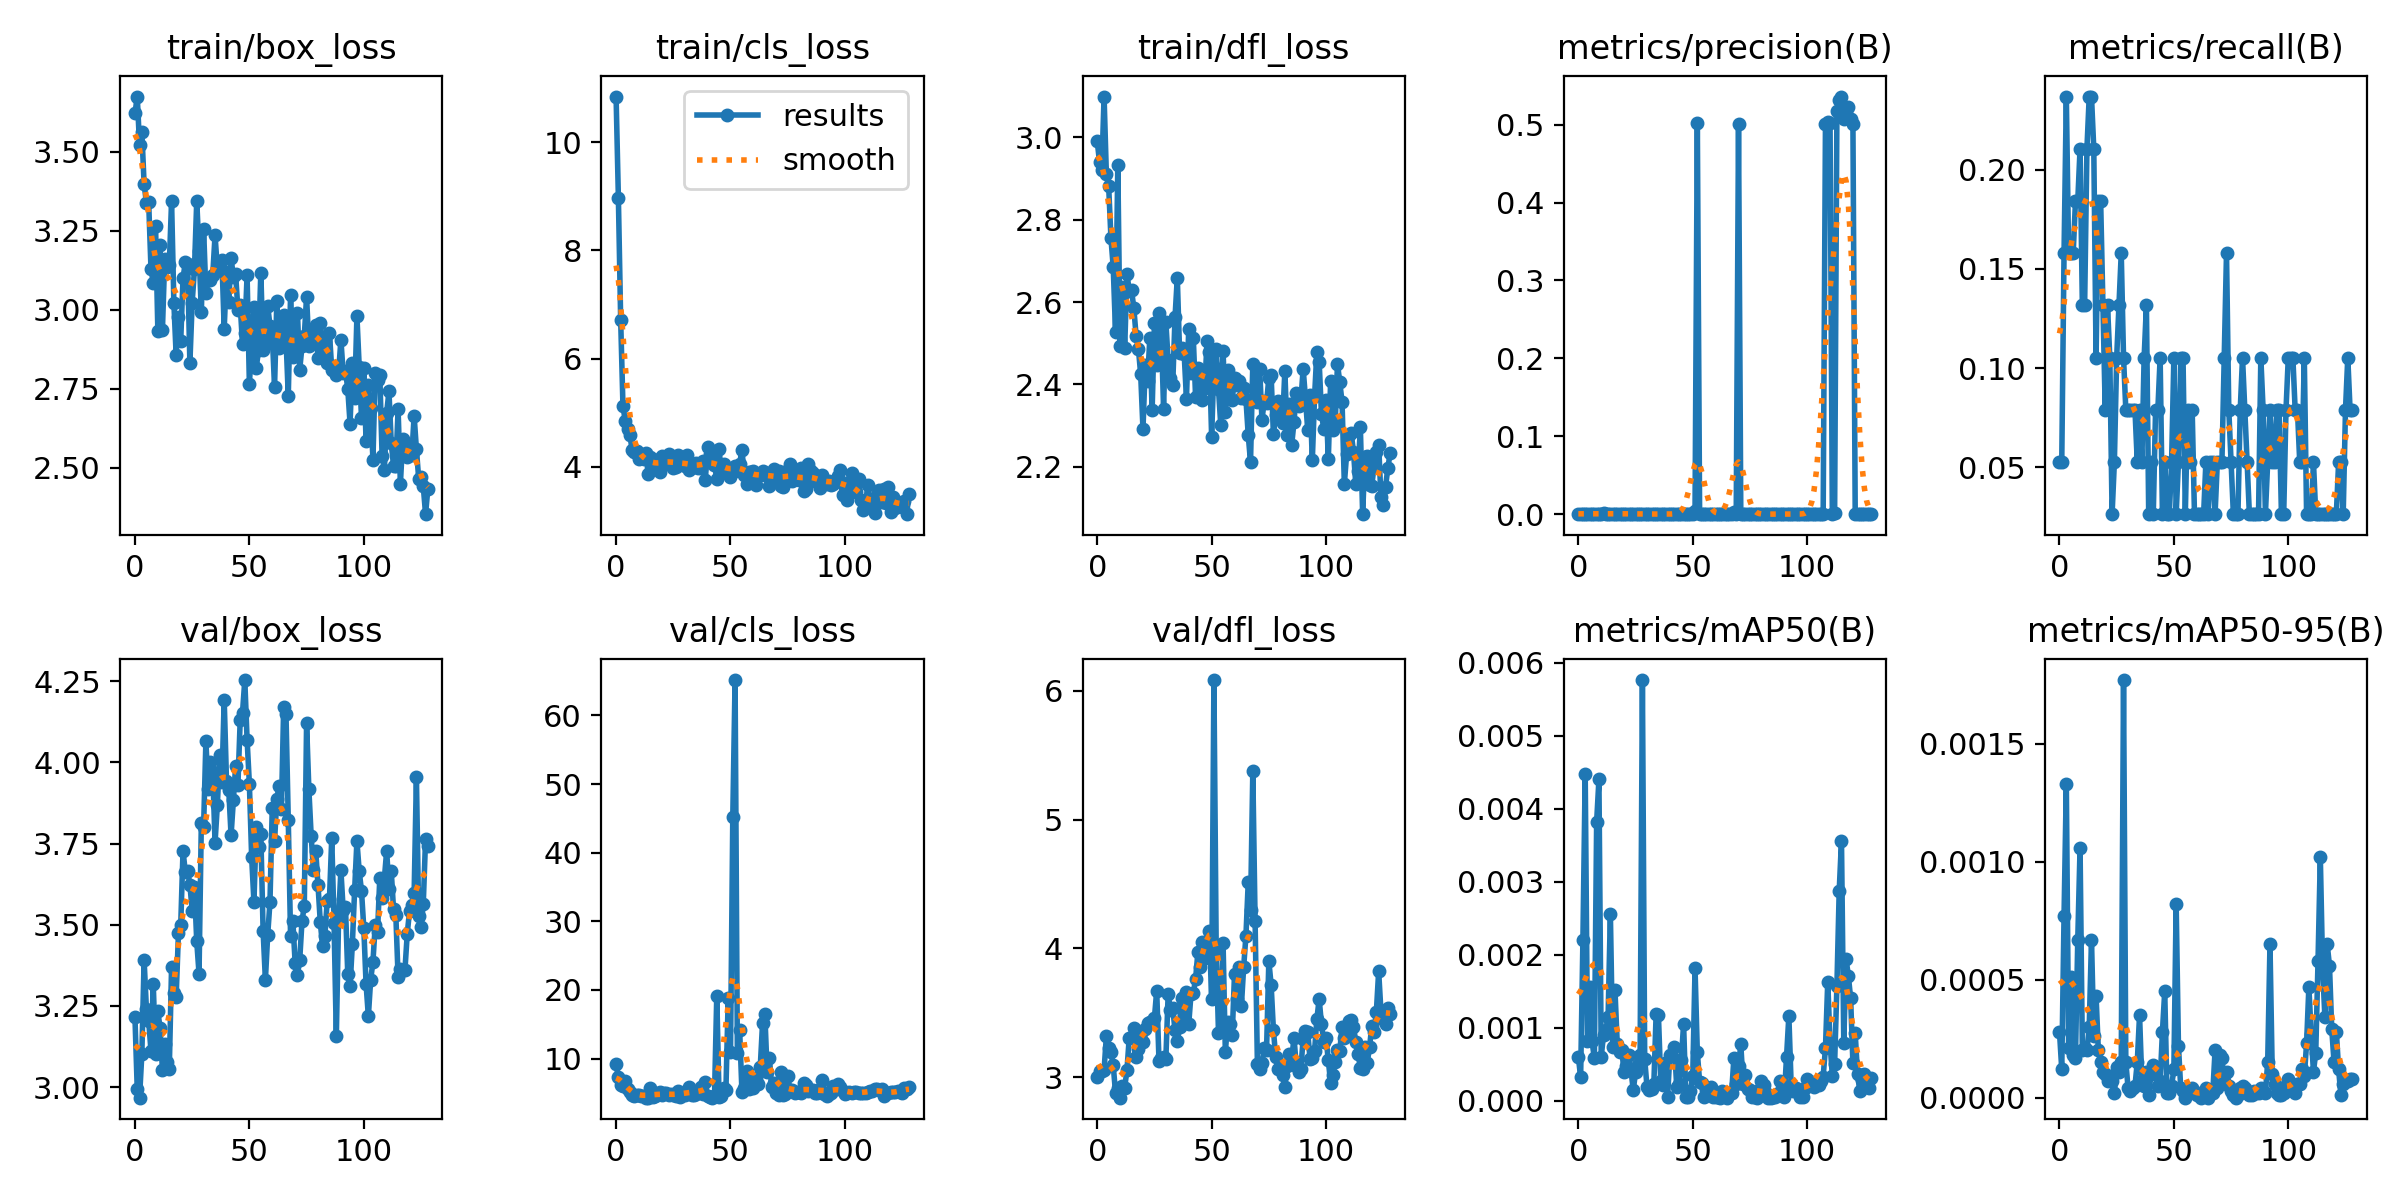

The table this chart was drawn from, first rows:
epoch, train/box_loss, train/cls_loss, train/dfl_loss, metrics/precision(B), metrics/recall(B), metrics/mAP50(B), metrics/mAP50-95(B), val/box_loss, val/cls_loss, val/dfl_loss, lr/pg0, lr/pg1, lr/pg2
0, 3.62, 10.85, 2.99, 0.00028, 0.05263, 0.0006, 0.00028, 3.215, 9.166, 2.999, 0.0964, 0.0004, 0.0004
1, 3.674, 8.976, 2.94, 0.00029, 0.05263, 0.00032, 0.00012, 2.993, 7.365, 3.045, 0.0919, 0.0008991, 0.0008991
2, 3.521, 6.724, 2.92, 0.00085, 0.1579, 0.0022, 0.00077, 2.968, 6.149, 3.051, 0.0874, 0.001397, 0.001397
3, 3.562, 5.126, 3.098, 0.00088, 0.2368, 0.00448, 0.00133, 3.101, 6.049, 3.055, 0.08289, 0.001894, 0.001894
4, 3.396, 4.85, 2.91, 0.00053, 0.1579, 0.00081, 0.00021, 3.392, 6.691, 3.318, 0.07839, 0.00239, 0.00239
5, 3.338, 4.691, 2.881, 0.0006, 0.1579, 0.00156, 0.00051, 3.24, 5.538, 3.226, 0.07389, 0.002886, 0.002886
6, 3.339, 4.597, 2.755, 0.00054, 0.1579, 0.00081, 0.00018, 3.204, 5.18, 3.194, 0.06938, 0.00338, 0.00338
7, 3.129, 4.314, 2.684, 0.0006, 0.1842, 0.00058, 0.00017, 3.112, 4.778, 3.092, 0.06487, 0.003873, 0.003873
8, 3.084, 4.275, 2.528, 0.0006, 0.1842, 0.00382, 0.00067, 3.316, 4.554, 2.879, 0.06037, 0.004365, 0.004365
9, 3.265, 4.287, 2.933, 0.00067, 0.2105, 0.0044, 0.00106, 3.101, 4.679, 2.915, 0.05586, 0.004856, 0.004856
10, 2.934, 4.146, 2.494, 0.00064, 0.1316, 0.0006, 0.0002, 3.233, 4.687, 2.84, 0.05135, 0.005346, 0.005346
11, 3.204, 4.224, 2.636, 0.00117, 0.1316, 0.0009, 0.00021, 3.181, 4.571, 2.934, 0.04684, 0.005836, 0.005836
12, 2.936, 4.148, 2.487, 0.00076, 0.2105, 0.00097, 0.0002, 3.054, 4.574, 2.917, 0.04232, 0.006324, 0.006324
13, 3.161, 4.26, 2.668, 0.00076, 0.2368, 0.00114, 0.0003, 3.134, 4.316, 3.057, 0.03781, 0.006811, 0.006811
14, 3.136, 3.872, 2.628, 0.00075, 0.2368, 0.00256, 0.00067, 3.078, 4.326, 3.307, 0.0333, 0.007297, 0.007297
15, 3.142, 4.173, 2.629, 0.00067, 0.2105, 0.00073, 0.00026, 3.057, 5.751, 3.309, 0.02878, 0.007783, 0.007783
16, 3.343, 4.137, 2.585, 0.00065, 0.1053, 0.00152, 0.00043, 3.37, 4.432, 3.38, 0.02427, 0.008267, 0.008267
17, 3.022, 3.982, 2.518, 0.00062, 0.1842, 0.00078, 0.0002, 3.289, 4.517, 3.157, 0.01975, 0.00875, 0.00875
18, 2.857, 4.044, 2.487, 0.00059, 0.1842, 0.00066, 0.00015, 3.278, 4.749, 3.215, 0.01523, 0.009232, 0.009232
19, 2.976, 3.908, 2.424, 0.00044, 0.1316, 0.00069, 0.00011, 3.474, 5.09, 3.34, 0.01071, 0.009714, 0.009714
20, 2.903, 4.194, 2.291, 0.00054, 0.07895, 0.00039, 0.0001, 3.499, 4.656, 3.271, 0.009802, 0.009802, 0.009802
21, 3.099, 4.062, 2.447, 0.00055, 0.1316, 0.00048, 7e-05, 3.728, 5.068, 3.37, 0.009802, 0.009802, 0.009802
22, 3.15, 4.171, 2.409, 0.00082, 0.1053, 0.00062, 9e-05, 3.663, 4.956, 3.422, 0.009792, 0.009792, 0.009792
23, 3.145, 4.235, 2.513, 0.00027, 0.02632, 0.00042, 7e-05, 3.667, 4.649, 3.43, 0.009782, 0.009782, 0.009782
24, 2.831, 4.037, 2.338, 0.00022, 0.05263, 0.00014, 2e-05, 3.624, 4.824, 3.427, 0.009772, 0.009772, 0.009772
25, 3.023, 3.978, 2.548, 0.00047, 0.1053, 0.00039, 0.00013, 3.544, 4.718, 3.459, 0.009762, 0.009762, 0.009762
26, 3.128, 3.988, 2.446, 0.00043, 0.1316, 0.00049, 0.00011, 3.616, 4.529, 3.672, 0.009753, 0.009753, 0.009753
27, 3.344, 4.224, 2.573, 0.0005, 0.1579, 0.00063, 0.00015, 3.449, 5.286, 3.126, 0.009743, 0.009743, 0.009743
28, 3.186, 4.063, 2.532, 0.00035, 0.1053, 0.00576, 0.00177, 3.35, 4.416, 3.148, 0.009733, 0.009733, 0.009733
29, 2.993, 4.047, 2.341, 0.00025, 0.07895, 0.00057, 0.00015, 3.812, 4.84, 3.154, 0.009723, 0.009723, 0.009723
30, 3.255, 4.023, 2.551, 0.00025, 0.07895, 0.00019, 4e-05, 3.802, 4.754, 3.144, 0.009713, 0.009713, 0.009713
31, 3.052, 4.212, 2.458, 0.00025, 0.07895, 0.00015, 3e-05, 4.065, 5.34, 3.644, 0.009703, 0.009703, 0.009703
32, 3.095, 3.938, 2.415, 0.00025, 0.07895, 0.00016, 4e-05, 3.918, 5.871, 3.522, 0.009693, 0.009693, 0.009693
33, 3.093, 4.046, 2.399, 0.00025, 0.07895, 0.00023, 5e-05, 4.001, 4.665, 3.538, 0.009683, 0.009683, 0.009683
34, 3.111, 4.004, 2.563, 0.00017, 0.05263, 0.00119, 0.00015, 3.97, 4.771, 3.362, 0.009673, 0.009673, 0.009673
35, 3.236, 4.074, 2.659, 0.0003, 0.07895, 0.00117, 0.00035, 3.753, 4.845, 3.284, 0.009663, 0.009663, 0.009663
36, 3.13, 3.97, 2.478, 0.00017, 0.05263, 0.00027, 7e-05, 3.868, 5.325, 3.392, 0.009654, 0.009654, 0.009654
37, 3.144, 3.974, 2.488, 0.00033, 0.1053, 0.00021, 5e-05, 4.021, 5.877, 3.617, 0.009644, 0.009644, 0.009644
38, 3.156, 4.116, 2.474, 0.00042, 0.1316, 0.00052, 0.00011, 3.941, 4.913, 3.484, 0.009634, 0.009634, 0.009634
39, 2.94, 3.765, 2.365, 8e-05, 0.02632, 5e-05, 1e-05, 4.193, 6.604, 3.662, 0.009624, 0.009624, 0.009624
40, 3.118, 4.359, 2.535, 0.00038, 0.05263, 0.00063, 0.0001, 3.942, 4.616, 3.413, 0.009614, 0.009614, 0.009614
41, 3.026, 4.234, 2.428, 0.00018, 0.02632, 0.00061, 0.00014, 3.914, 4.456, 3.647, 0.009604, 0.009604, 0.009604
42, 3.165, 4.09, 2.512, 0.00025, 0.07895, 0.00074, 0.00013, 3.775, 4.328, 3.655, 0.009594, 0.009594, 0.009594
43, 3.103, 4.037, 2.369, 0.00026, 0.07895, 0.00019, 5e-05, 3.885, 4.517, 3.763, 0.009584, 0.009584, 0.009584
44, 3.112, 3.775, 2.44, 0.00034, 0.1053, 0.00023, 7e-05, 3.99, 19.19, 3.972, 0.009574, 0.009574, 0.009574
45, 2.999, 4.324, 2.421, 0.00028, 0.02632, 0.00056, 0.00028, 3.932, 4.461, 3.854, 0.009564, 0.009564, 0.009564
46, 3.014, 3.903, 2.362, 0.00027, 0.05263, 0.00105, 0.00045, 4.132, 4.572, 4.046, 0.009555, 0.009555, 0.009555
47, 2.891, 4.061, 2.391, 8e-05, 0.02632, 5e-05, 2e-05, 4.153, 5.656, 3.925, 0.009545, 0.009545, 0.009545
48, 2.927, 3.961, 2.505, 8e-05, 0.02632, 5e-05, 2e-05, 4.253, 5.457, 4.021, 0.009535, 0.009535, 0.009535
49, 3.109, 3.956, 2.478, 0.00017, 0.05263, 0.00013, 5e-05, 4.07, 18.77, 4.137, 0.009525, 0.009525, 0.009525
50, 2.766, 3.813, 2.273, 0.00033, 0.1053, 0.00034, 0.00012, 3.934, 10.92, 3.604, 0.009515, 0.009515, 0.009515
51, 2.886, 3.913, 2.443, 0.00462, 0.02632, 0.00181, 0.00082, 3.708, 45.2, 6.085, 0.009505, 0.009505, 0.009505
52, 3.01, 4.015, 2.487, 0.5024, 0.05263, 0.00066, 0.00022, 3.57, 65.15, 3.989, 0.009495, 0.009495, 0.009495
53, 2.815, 3.943, 2.39, 0.00034, 0.1053, 0.00026, 4e-05, 3.8, 10.88, 3.347, 0.009485, 0.009485, 0.009485
54, 2.874, 4.056, 2.301, 0.00034, 0.1053, 0.00024, 3e-05, 3.74, 14.12, 3.361, 0.009475, 0.009475, 0.009475
55, 3.118, 4.318, 2.48, 9e-05, 0.02632, 5e-05, 0, 3.779, 5.199, 4.044, 0.009465, 0.009465, 0.009465
56, 2.871, 3.853, 2.333, 0.00025, 0.07895, 0.00015, 3e-05, 3.481, 5.728, 3.194, 0.009456, 0.009456, 0.009456
57, 2.888, 3.683, 2.435, 0.00017, 0.05263, 0.0001, 2e-05, 3.33, 8.253, 3.43, 0.009446, 0.009446, 0.009446
58, 3.013, 3.897, 2.419, 0.00025, 0.07895, 0.00019, 4e-05, 3.468, 5.592, 3.41, 0.009436, 0.009436, 0.009436
59, 2.949, 3.905, 2.362, 8e-05, 0.02632, 5e-05, 3e-05, 3.57, 6.543, 3.328, 0.009426, 0.009426, 0.009426
... 69 more rows
